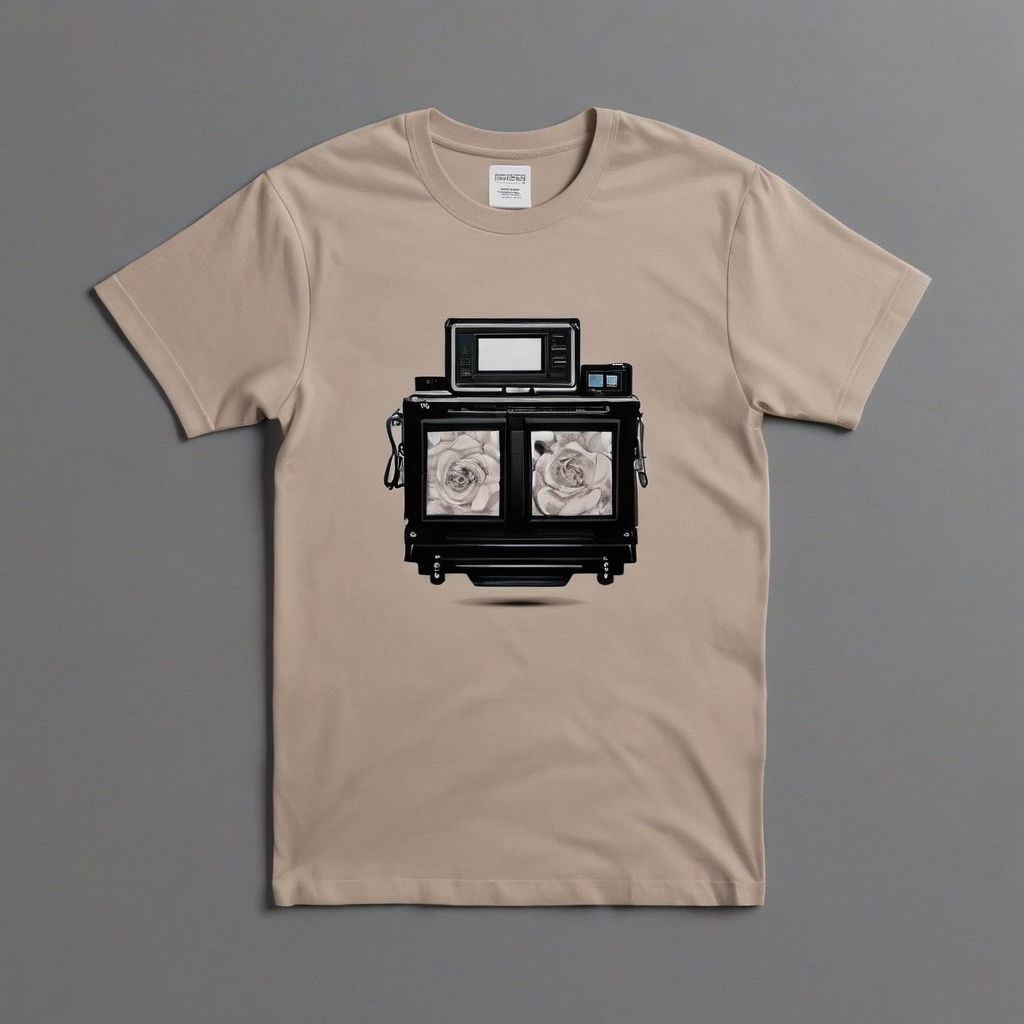
Generation parameters embedded in this image by ComfyUI (PNG 'prompt' text chunk: the API-format workflow graph, JSON):
{"8":{"inputs":{"text":["246",0],"clip":["250",1]},"class_type":"CLIPTextEncode"},"9":{"inputs":{"text":"embedding:bad X, embedding:FastNegative, ","clip":["96",0]},"class_type":"CLIPTextEncode"},"30":{"inputs":{"vae_name":"sdxl_vae.safetensors"},"class_type":"VAELoader"},"34":{"inputs":{"seed":["227",9],"steps":10,"cfg":7.0,"sampler_name":"dpmpp_2m","scheduler":"karras","denoise":0.67,"model":["227",1],"positive":["227",2],"negative":["227",3],"latent_image":["164",0]},"class_type":"KSampler"},"39":{"inputs":{"samples":["34",0],"vae":["227",5]},"class_type":"VAEDecode"},"96":{"inputs":{"stop_at_clip_layer":-3,"clip":["250",1]},"class_type":"CLIPSetLastLayer"},"104":{"inputs":{"width":1024,"height":1024,"aspect_ratio":"SDXL - 1:1 square 1024x1024","swap_dimensions":"Off","upscale_factor":1.0,"prescale_factor":0.5,"batch_size":1},"class_type":"CR Aspect Ratio"},"105":{"inputs":{"ckpt_name1":"gleipnir_v20BF16.safetensors","ckpt_name2":"None","ckpt_name3":"None","ckpt_name4":"None","ckpt_name5":"None","select_model":1},"class_type":"CR Select Model"},"113":{"inputs":{"latent_ver":"xl","width":["104",0],"height":["104",1],"factor":0.5,"null":0.0,"batch_size":1,"scale":8,"random":"shared","seed":["124",0]},"class_type":"LatentGaussianNoise"},"124":{"inputs":{"seed":178271838721497},"class_type":"CR Seed"},"137":{"inputs":{"output_type":"Save","filename_prefix":"CR","prefix_presets":"None","file_format":"png","trigger":false,"images":["39",0]},"class_type":"CR Image Output"},"164":{"inputs":{"upscale_method":"nearest-exact","scale_by":2.0,"samples":["186",0]},"class_type":"LatentUpscaleBy"},"186":{"inputs":{"seed":["229",9],"steps":10,"cfg":8.0,"sampler_name":"euler","scheduler":"normal","denoise":0.67,"model":["229",1],"positive":["229",2],"negative":["229",3],"latent_image":["113",0]},"class_type":"KSampler"},"193":{"inputs":{"seed":["228",9],"steps":10,"cfg":7.0,"sampler_name":"dpmpp_2m","scheduler":"karras","denoise":0.67,"model":["228",1],"positive":["228",2],"negative":["228",3],"latent_image":["196",0]},"class_type":"KSampler"},"194":{"inputs":{"samples":["193",0],"vae":["228",5]},"class_type":"VAEDecode"},"195":{"inputs":{"output_type":"Save","filename_prefix":"CR","prefix_presets":"None","file_format":"png","trigger":false,"images":["194",0]},"class_type":"CR Image Output"},"196":{"inputs":{"upscale_method":"nearest-exact","scale_by":2.0,"samples":["197",0]},"class_type":"LatentUpscaleBy"},"197":{"inputs":{"seed":["230",9],"steps":20,"cfg":8.0,"sampler_name":"euler","scheduler":"normal","denoise":0.67,"model":["230",1],"positive":["230",2],"negative":["230",3],"latent_image":["230",4]},"class_type":"KSampler"},"208":{"inputs":{"border_thickness":10,"border_color":"white","outline_thickness":0,"outline_color":"white","max_columns":2,"border_color_hex":"#000000","images":["209",0]},"class_type":"CR Image Grid Panel"},"209":{"inputs":{"image1":["211",0],"image2":["212",0]},"class_type":"ImpactMakeImageBatch"},"210":{"inputs":{"output_type":"Preview","filename_prefix":"CR","prefix_presets":"None","file_format":"png","trigger":false,"images":["213",0]},"class_type":"CR Image Output"},"211":{"inputs":{"layout_options":"footer","header_height":200,"header_text":"","header_align":"left","footer_height":100,"footer_text":"Empty Latent","footer_align":"center","font_name":"Roboto-Regular.ttf","font_color":"custom","header_font_size":150,"footer_font_size":50,"border_thickness":0,"border_color":"white","background_color":"white","font_color_hex":"#000000","border_color_hex":"#000000","bg_color_hex":"#000000","image_panel":["194",0]},"class_type":"CR Page Layout"},"212":{"inputs":{"layout_options":"footer","header_height":200,"header_text":"","header_align":"center","footer_height":100,"footer_text":"Guassian Noise","footer_align":"center","font_name":"Roboto-Regular.ttf","font_color":"custom","header_font_size":150,"footer_font_size":50,"border_thickness":0,"border_color":"white","background_color":"white","font_color_hex":"#000000","border_color_hex":"#000000","bg_color_hex":"#000000","image_panel":["39",0]},"class_type":"CR Page Layout"},"213":{"inputs":{"top_thickness":10,"bottom_thickness":10,"left_thickness":10,"right_thickness":10,"border_color":"white","outline_thickness":0,"outline_color":"white","border_color_hex":"#000000","image":["208",0]},"class_type":"CR Image Border"},"227":{"inputs":{"pipe":["231",0]},"class_type":"CR Module Input"},"228":{"inputs":{"pipe":["231",0]},"class_type":"CR Module Input"},"229":{"inputs":{"pipe":["231",0]},"class_type":"CR Module Input"},"230":{"inputs":{"pipe":["231",0]},"class_type":"CR Module Input"},"231":{"inputs":{"seed":["124",0],"model":["250",0],"pos":["8",0],"neg":["9",0],"latent":["104",5],"vae":["30",0],"clip":["96",0]},"class_type":"CR Module Pipe Loader"},"246":{"inputs":{"Text":"basic website landing page for selling prints and t-shirts"},"class_type":"Text box"},"250":{"inputs":{"lora_01":"None","strength_01":0,"lora_02":"None","strength_02":0,"lora_03":"None","strength_03":0,"lora_04":"None","strength_04":1,"model":["105",0],"clip":["105",1]},"class_type":"Lora Loader Stack (rgthree)"}}